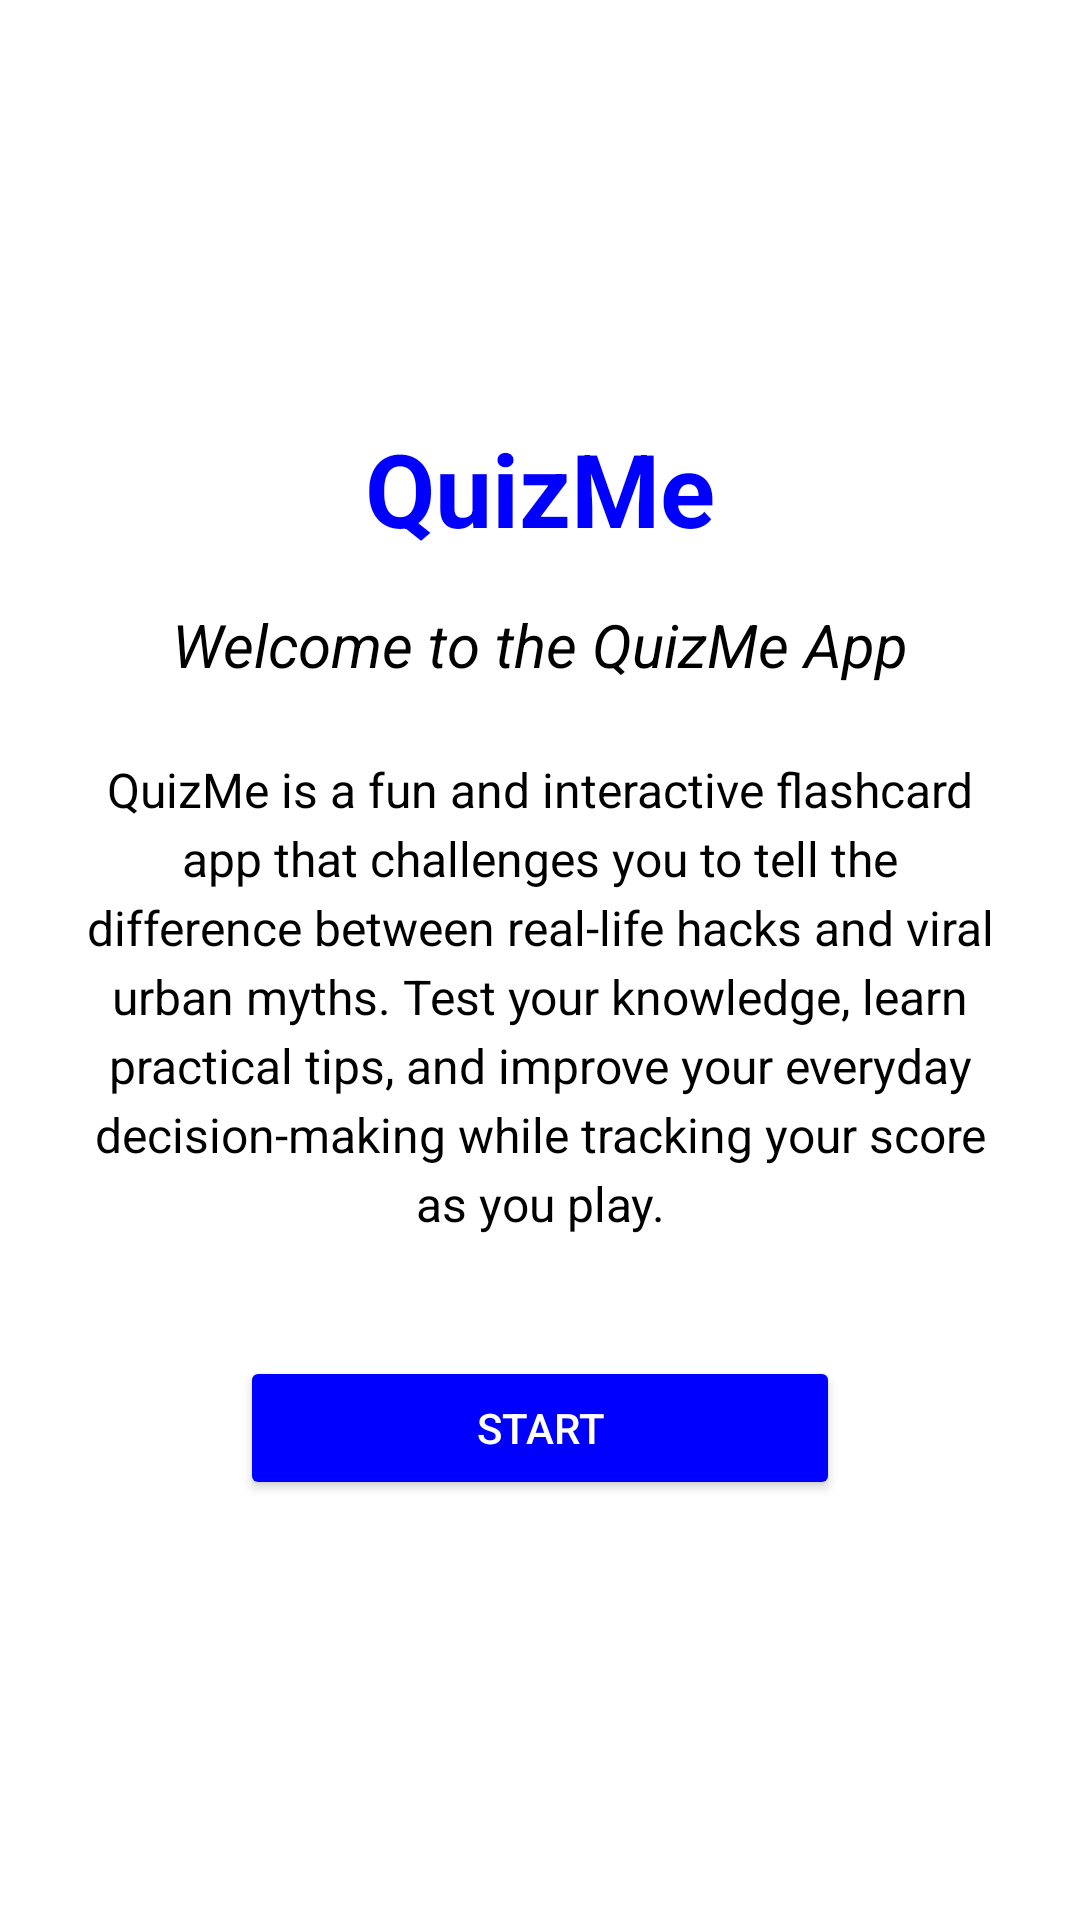

Write the Android layout XML for this screen, with the resource values it uses.
<!-- AndroidManifest.xml: application theme Theme.AppCompat.Light.NoActionBar -->
<!-- res/layout/activity_welcome.xml -->
<?xml version="1.0" encoding="utf-8"?>

<LinearLayout xmlns:android="http://schemas.android.com/apk/res/android"
    android:layout_width="match_parent"
    android:layout_height="match_parent"
    android:orientation="vertical"
    android:background="@color/white"
    android:padding="24dp"
    android:gravity="center">

    <TextView
        android:layout_width="wrap_content"
        android:layout_height="wrap_content"
        android:text="QuizMe"
        android:textColor="@color/quiz_blue"
        android:textSize="34sp"
        android:textStyle="bold"
        android:layout_marginBottom="16dp" />

    <TextView
        android:layout_width="wrap_content"
        android:layout_height="wrap_content"
        android:text="Welcome to the QuizMe App"
        android:textColor="@color/black"
        android:textSize="20sp"
        android:textStyle="italic"
        android:layout_marginBottom="24dp" />

    <TextView
        android:layout_width="match_parent"
        android:layout_height="wrap_content"
        android:text="QuizMe is a fun and interactive flashcard app that challenges you to tell the difference between real-life hacks and viral urban myths. Test your knowledge, learn practical tips, and improve your everyday decision-making while tracking your score as you play."
        android:textColor="@color/black"
        android:textSize="16sp"
        android:textAlignment="center"
        android:lineSpacingExtra="4dp"
        android:layout_marginBottom="40dp" />

    <Button
        android:id="@+id/btnStart"
        android:layout_width="200dp"
        android:layout_height="wrap_content"
        android:text="Start"
        android:backgroundTint="@color/quiz_blue"
        android:textColor="@color/white" />

</LinearLayout>
<!-- resources referenced by this layout -->
<resources>
  <color name="black">#000000</color>
  <color name="quiz_blue">#0000FF</color>
  <color name="white">#FFFFFF</color>
</resources>
